Run: headless pygame with SDL's dummy video driver; simulated clock (each Clock.tick advances the game by its frame time, no real sleeping); random seed 0; keys injected as events and as key.get_pressed() state; no mouse input.
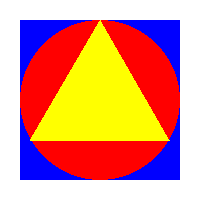
Frame 1 of 4 · flips 1–60 · no input
Frame 2 of 4 · flips 61–180 · tapped SPACE, RETURN · held RIGHT (→), D · screen unchanged from frame 1, image omitted
Frame 3 of 4 · flips 181–300 · held DOWN (↓), S · screen unchanged from frame 2, image omitted
Frame 4 of 4 · flips 301–420 · held LEFT (←), A, UP (↑), W · screen unchanged from frame 3, image omitted

The pygame program that drew these frames:

# pygame.draw module
# https://www.pygame.org/docs/ref/draw.html
#  
# Pygame Drawing a Rectangle
# https://stackoverflow.com/questions/19780411/pygame-drawing-a-rectangle
# 
# GitHub - PyGameExamplesAndAnswers - Shape and contour
# https://github.com/Rabbid76/PyGameExamplesAndAnswers/blob/master/documentation/pygame/pygame_draw_shape_and_contour.md

import pygame

pygame.init()

window = pygame.display.set_mode((200, 200))
clock = pygame.time.Clock()

run = True
while run:
    clock.tick(60)
    for event in pygame.event.get():
        if event.type == pygame.QUIT:
            run = False

    window.fill((255, 255, 255))

    pygame.draw.rect(window, (0, 0, 255), (20, 20, 160, 160))
    pygame.draw.circle(window, (255, 0, 0), (100, 100), 80)
    pygame.draw.polygon(window, (255, 255, 0), 
        [(100, 20), (100 + 0.8660 * 80, 140), (100 - 0.8660 * 80, 140)])

    pygame.display.flip()

pygame.quit()
exit()
